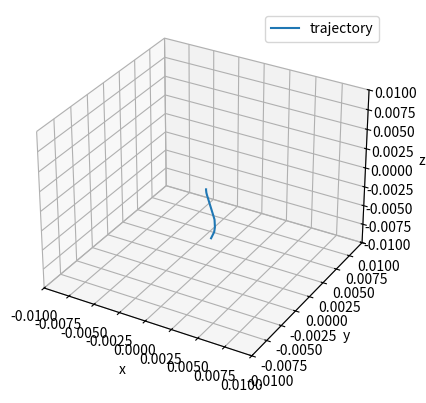

Write the Python code that produced this figure.
# [redacted]

import numpy as np

def euler_angles_to_rotation_matrix(phi, theta, psi): #Верхний порядок: Z-Y-X (Yaw-Pitch-Roll)
    R_x = np.array([[1, 0, 0], [0, np.cos(phi), -np.sin(phi)], [0, np.sin(phi), np.cos(phi)]])
    R_y = np.array([[np.cos(theta), 0, np.sin(theta)], [0, 1, 0], [-np.sin(theta), 0, np.cos(theta)]])
    R_z = np.array([[np.cos(psi), -np.sin(psi), 0], [np.sin(psi), np.cos(psi), 0], [0, 0, 1]])
    return R_z @ R_y @ R_x

def lim_ang(ang, arc=3.141592653589793): # ограничение угла в пределах +/-pi
    ang=ang%(2*arc); return ang + (2*arc if ang<-arc else -2*arc if ang>arc else 0)

# Исходные данные (небольшой пример с датчиков телефона Galaxy S20)
data=np.array([ #t ax ay az gx gy gz
[0.0, 0.009, 0.036, 0.05, 0.112, 0.113, 0.119, 0.139, 0.152, 0.169],
[-0.2466, 0.0599, 0.0335, 0.1987, -0.0575, -0.1006, 0.0239, -0.316, -0.5267, -0.6273],
[1.1181, 1.0415, 1.233, 1.1803, 1.3791, 1.3336, 1.0319, 0.9457, 0.996, 0.9074],
[9.886, 9.5029, 9.4023, 9.4957, 9.1869, 9.0624, 9.6034, 9.8907, 9.6657, 9.8285],
[0.0678, 0.0409, -0.1423, -0.0629, -0.0623, -0.0782, -0.1588, -0.1026, -0.1271, -0.1613],
[-0.0531, -0.1662, -0.0806, 0.011, 0.022, 0.0244, -0.0312, 0.0073, 0.0519, 0.0153],
[0.0113, -0.0938, 0.0046, 0.0186, 0.0174, -0.0003, -0.0504, -0.0644, -0.0156, 0.004]])

times, ax_list, ay_list, az_list, gx_list, gy_list, gz_list = data

def find_traj(phi, theta, psi):
    g_earth0=[0, 0, 9.8] # Предполагаем, что изначально датчик вертикален
    velocity = np.zeros(3)
    position = np.zeros(3)
    positions=[[*position]]
    for i in range(1, len(times)):
        dt = times[i] - times[i - 1]
        # Интегрируем углы по гироскопам (предположим, что данные дают углы в рад)
        phi += gx_list[i] * dt
        theta += gy_list[i] * dt
        psi += gz_list[i] * dt
        # Строим матрицу поворота из текущих углов
        R = euler_angles_to_rotation_matrix(phi, theta, psi)
        # Вектор ускорения в локальных осях
        local_accel = np.array([ax_list[i], ay_list[i], az_list[i]])
        # Трансформируем ускорение в глобальную систему
        global_accel = R @ local_accel
        # Трансформируем ускорение свободного падения в глобальную систему
        g_earth = g_earth0
        # Компенсируем (вычитаем) ускорение свободного падения
        global_accel=np.subtract(global_accel, g_earth)
        # Интегрируем ускорение для скорости
        velocity += global_accel * dt
        # Интегрируем скорость для положения
        position += velocity * dt
        positions.append([*position])
    return positions

#метод покоординатного спуска для подбора одного угла Эйлера
def coord_desc_i(angs, i, step=0.05):
    angs_best, traj_best, angs_ = [*angs], find_traj(*angs), [*angs]
    dmin = np.linalg.norm(np.subtract(traj_best[0], traj_best[-1]))
    n=int(np.pi/step); sgn=1
    for st in range(1, n):
        angs_[i] = angs[i]+sgn*st*step
        traj = find_traj(*angs_)
        d = np.linalg.norm(np.subtract(traj[0], traj[-1]))
        if st==1 and d>=dmin:
            sgn=-sgn; angs_[i]+=2*sgn*st*step; traj = find_traj(*angs_)
            d = np.linalg.norm(np.subtract(traj[0], traj[-1]))
        if d < dmin: dmin, angs_best, traj_best = d, [*angs_], traj
        else: break
    return angs_best

#метод покоординатного спуска для подбора всех углов Эйлера
def coord_desc(angs, step=0.05):
    res=[*angs]
    for i in range(len(angs)):
        res=coord_desc_i(res, i, step)
    return res

# Предположим начальные значения углов:
angs_best = (0, 0, 0)
angs_best=coord_desc(angs_best, 0.01) # применим метод покоординатного спуска
angs_best=[lim_ang(a) for a in angs_best]

angs=angs_best
traj_best=find_traj(*angs)

# Выводим результаты
print(f"Число записей: {len(times)}")
print(f"Время: {times[-1]-times[0]} сек")
print(f"Ориентация (рад): phi={angs[0]:.3f}, theta={angs[1]:.3f}, psi={angs[2]:.3f}")
print(f"Положение: {traj_best[-1]}")
print("-" * 50)

def show_traj_3d(traj): # график трехмерной линии
    import matplotlib.pyplot as plt
    ax = plt.figure().add_subplot(projection='3d')
    ax.set_xlabel('x'); ax.set_ylabel('y'); ax.set_zlabel('z')
    ax.set_xlim(-0.01, 0.01); ax.set_ylim(-0.01, 0.01); ax.set_zlim(-0.01, 0.01)
    ax.plot(*np.swapaxes(traj, 0, 1), label='trajectory')
    ax.legend(); plt.show()

show_traj_3d(traj_best)
